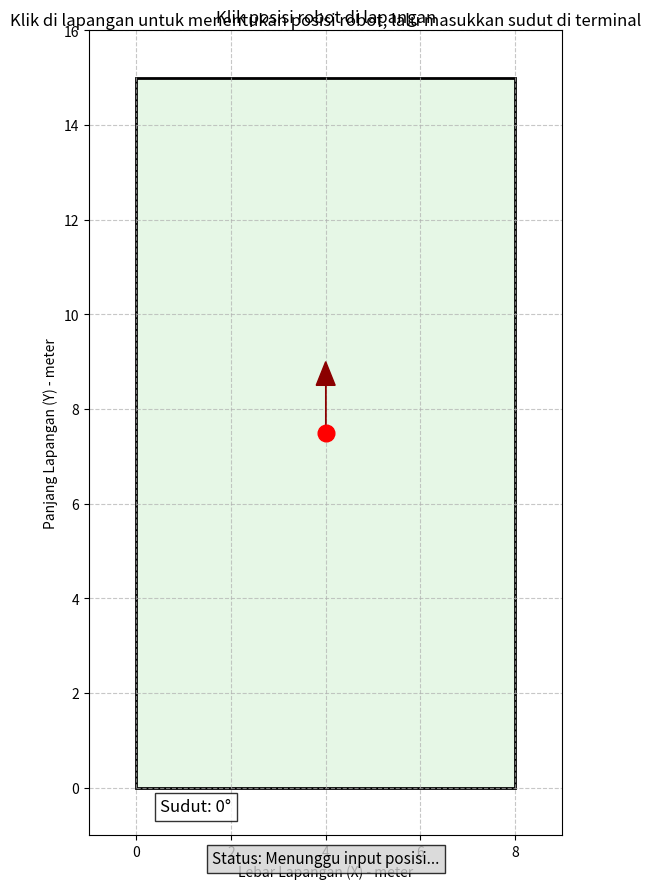

Write Python code to recreate this figure.
import numpy as np
import matplotlib.pyplot as plt
import math
from matplotlib.patches import Rectangle

class InteractiveRobotSimulator:
    def __init__(self):
        # Setup lapangan
        self.field_width = 8
        self.field_length = 15
        
        # Inisialisasi variabel
        self.robot_x = 4.0  # Posisi default di tengah
        self.robot_y = 7.5
        self.theta = 0
        self.laser_front = 0
        self.laser_back = 0
        self.laser_left = 0
        self.laser_right = 0
        
        # Setup plot
        self.fig, self.ax = plt.subplots(figsize=(12, 9))
        self.fig.canvas.manager.set_window_title('Simulator Robot Interaktif')
        self.ax.set_xlim(-1, self.field_width + 1)
        self.ax.set_ylim(-1, self.field_length + 1)
        self.ax.set_aspect('equal')
        self.ax.grid(True, linestyle='--', alpha=0.7)
        self.ax.set_title('Klik posisi robot di lapangan')
        self.ax.set_xlabel('Lebar Lapangan (X) - meter')
        self.ax.set_ylabel('Panjang Lapangan (Y) - meter')
        
        # Gambar lapangan
        self.field = Rectangle((0, 0), self.field_width, self.field_length, 
                              linewidth=2, edgecolor='black', facecolor='#e6f7e6')
        self.ax.add_patch(self.field)
        
        # Informasi teks
        self.angle_text = self.ax.text(0.5, -0.5, "Sudut: 0°", fontsize=12, 
                                      bbox=dict(facecolor='white', alpha=0.8))
        
        # Koneksi event
        self.cid_click = self.fig.canvas.mpl_connect('button_press_event', self.on_click)
        
        # Robot marker
        self.robot_marker, = self.ax.plot([], [], 'ro', markersize=12, zorder=10)
        self.robot_arrow = None
        
        # Laser lines
        self.laser_lines = []
        laser_colors = ['red', 'blue', 'green', 'purple']
        for color in laser_colors:
            line, = self.ax.plot([], [], '--', linewidth=2, color=color, alpha=0.8)
            self.laser_lines.append(line)
            
        self.laser_texts = []
        for i in range(4):
            text = self.ax.text(0, 0, "", fontsize=10, ha='center', va='center', 
                               backgroundcolor='white', zorder=10)
            self.laser_texts.append(text)
        
        self.result_text = self.ax.text(self.field_width/2, -0.8, "", 
                                       fontsize=12, ha='center', va='center',
                                       bbox=dict(facecolor='yellow', alpha=0.7))
        
        # Instruksi
        self.instruction = self.ax.text(self.field_width/2, 16.2, 
                                       "Klik di lapangan untuk menentukan posisi robot, lalu masukkan sudut di terminal",
                                       fontsize=12, ha='center', va='center')
        
        # Status
        self.status_text = self.ax.text(self.field_width/2, -1.5, 
                                      "Status: Menunggu input posisi...",
                                      fontsize=11, ha='center', va='center',
                                      bbox=dict(facecolor='lightgray', alpha=0.8))
        
        # Update plot awal
        self.update_plot()
    
    def on_click(self, event):
        # Pastikan klik di dalam lapangan
        if event.inaxes != self.ax or event.xdata < 0 or event.xdata > self.field_width or \
           event.ydata < 0 or event.ydata > self.field_length:
            return
        
        # Update posisi robot
        self.robot_x = event.xdata
        self.robot_y = event.ydata
        
        # Update plot sementara
        self.update_plot()
        
        # Minta input sudut di terminal
        self.get_angle_from_terminal()
    
    def get_angle_from_terminal(self):
        # Update status
        self.status_text.set_text("Status: Masukkan sudut di terminal...")
        self.fig.canvas.draw_idle()
        
        # Dapatkan input sudut
        try:
            self.theta = float(input("\nMasukkan sudut gyroscope (derajat): "))
            self.calculate_lasers()
            self.update_plot()
            self.status_text.set_text("Status: Siap. Klik untuk memindahkan robot")
        except ValueError:
            self.status_text.set_text("Status: Input tidak valid! Masukkan angka.")
        
        # Fokus kembali ke plot
        plt.show(block=False)
        self.fig.canvas.draw()
    
    def calculate_lasers(self):
        """Menghitung jarak ke dinding untuk keempat laser"""
        if self.robot_x is None or self.robot_y is None:
            return
        
        theta_rad = math.radians(self.theta)
        
        # Hitung jarak ke dinding dengan mempertimbangkan orientasi
        # Laser depan
        if math.cos(theta_rad) >= 0:
            self.laser_front = (self.field_length - self.robot_y) / max(0.001, math.cos(theta_rad))
        else:
            self.laser_front = self.robot_y / max(0.001, -math.cos(theta_rad))
        
        # Laser belakang
        if math.cos(theta_rad) >= 0:
            self.laser_back = self.robot_y / max(0.001, math.cos(theta_rad))
        else:
            self.laser_back = (self.field_length - self.robot_y) / max(0.001, -math.cos(theta_rad))
        
        # Laser kiri
        self.laser_left = self.robot_x / max(0.001, abs(math.sin(theta_rad)))
        
        # Laser kanan
        self.laser_right = (self.field_width - self.robot_x) / max(0.001, abs(math.sin(theta_rad)))
    
    def update_plot(self):
        """Update visualisasi plot"""
        # Update posisi robot
        self.robot_marker.set_data([self.robot_x], [self.robot_y])
        
        # Update panah arah robot
        if self.robot_arrow:
            self.robot_arrow.remove()
            
        theta_rad = math.radians(self.theta)
        arrow_length = 1.0
        dx = arrow_length * math.sin(theta_rad)
        dy = arrow_length * math.cos(theta_rad)
        
        self.robot_arrow = self.ax.arrow(
            self.robot_x, self.robot_y, dx, dy,
            head_width=0.4, head_length=0.5, fc='darkred', ec='darkred', zorder=9
        )
        
        # Update laser jika sudut sudah diinput
        if self.theta != 0 or self.laser_front > 0:
            # Hitung titik ujung laser
            front_end = (self.robot_x + self.laser_front * math.sin(theta_rad), 
                         self.robot_y + self.laser_front * math.cos(theta_rad))
            back_end = (self.robot_x - self.laser_back * math.sin(theta_rad), 
                        self.robot_y - self.laser_back * math.cos(theta_rad))
            left_end = (self.robot_x - self.laser_left * math.cos(theta_rad), 
                        self.robot_y + self.laser_left * math.sin(theta_rad))
            right_end = (self.robot_x + self.laser_right * math.cos(theta_rad), 
                         self.robot_y - self.laser_right * math.sin(theta_rad))
            
            # Update garis laser
            lasers = [
                ([self.robot_x, front_end[0]], [self.robot_y, front_end[1]]),
                ([self.robot_x, back_end[0]], [self.robot_y, back_end[1]]),
                ([self.robot_x, left_end[0]], [self.robot_y, left_end[1]]),
                ([self.robot_x, right_end[0]], [self.robot_y, right_end[1]])
            ]
            
            for i, (x_data, y_data) in enumerate(lasers):
                self.laser_lines[i].set_data(x_data, y_data)
            
            # Update teks laser
            laser_labels = [
                f"Depan: {self.laser_front:.2f}m",
                f"Belakang: {self.laser_back:.2f}m",
                f"Kiri: {self.laser_left:.2f}m",
                f"Kanan: {self.laser_right:.2f}m"
            ]
            
            positions = [
                ((self.robot_x + front_end[0])/2, (self.robot_y + front_end[1])/2),
                ((self.robot_x + back_end[0])/2, (self.robot_y + back_end[1])/2),
                ((self.robot_x + left_end[0])/2, (self.robot_y + left_end[1])/2),
                ((self.robot_x + right_end[0])/2, (self.robot_y + right_end[1])/2)
            ]
            
            for i, label in enumerate(laser_labels):
                self.laser_texts[i].set_text(label)
                self.laser_texts[i].set_position(positions[i])
            
            # Update teks sudut dan hasil
            self.angle_text.set_text(f"Sudut: {self.theta}°")
            self.result_text.set_text(f"Posisi: X={self.robot_x:.2f}m, Y={self.robot_y:.2f}m")
        
        # Refresh plot
        self.fig.canvas.draw_idle()

# Jalankan simulator
print("="*70)
print("SIMULATOR ROBOT INTERAKTIF")
print("Instruksi:")
print("1. Klik di mana saja pada lapangan hijau untuk menentukan posisi robot")
print("2. Masukkan sudut gyroscope di terminal saat diminta")
print("3. Program akan menghitung dan menampilkan jarak laser secara otomatis")
print("4. Ulangi proses dengan mengklik posisi baru kapan saja")
print("="*70)

simulator = InteractiveRobotSimulator()
plt.tight_layout()
plt.show()